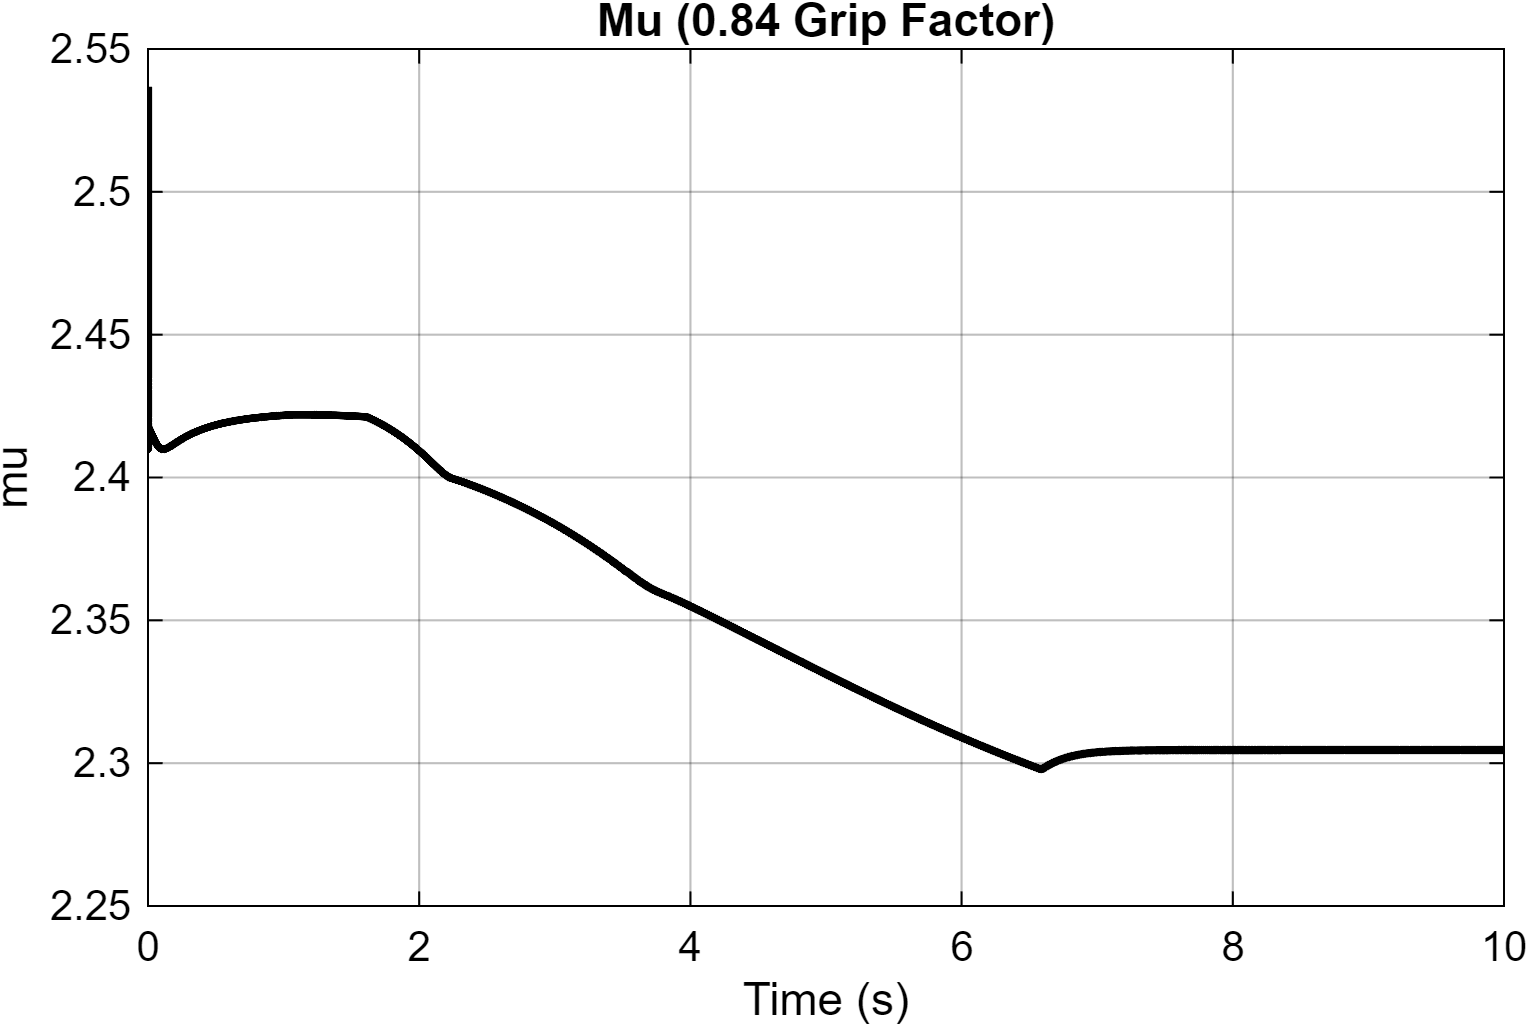

Source data for this figure (header and first rows):
Time_s, Mu
0, 2.537
5.6691999554816e-30, 2.435
6.81617413467732e-09, 2.436
4.08970448080639e-08, 2.436
2.11301398174997e-07, 2.436
8.546747819125e-07, 2.435
1.50014874126267e-06, 2.435
2.1469507941085e-06, 2.435
2.79475483826294e-06, 2.435
3.47802459533756e-06, 2.435
4.19250657591331e-06, 2.434
4.93511128521215e-06, 2.434
5.70347077689683e-06, 2.434
6.49576259137992e-06, 2.434
7.31057427141244e-06, 2.433
8.14679269693988e-06, 2.433
9.00354720606548e-06, 2.433
9.88016252257925e-06, 2.433
1.07761149772353e-05, 2.432
1.16910169106541e-05, 2.432
1.26245914303415e-05, 2.432
1.3576658787922e-05, 2.432
1.45471263872052e-05, 2.431
1.55359775575076e-05, 2.431
1.65432627416972e-05, 2.431
1.75690975953121e-05, 2.431
1.86136555316386e-05, 2.43
1.96771660960097e-05, 2.43
2.07599098429904e-05, 2.43
2.18622176347263e-05, 2.429
2.29844716240797e-05, 2.429
2.41271004470689e-05, 2.429
2.52905806217559e-05, 2.428
2.64754377815264e-05, 2.428
2.76822437071795e-05, 2.428
2.89116227362658e-05, 2.428
3.0164248066805e-05, 2.427
3.14408461325488e-05, 2.427
3.27421981243487e-05, 2.427
3.4069143872946e-05, 2.426
3.54225831198596e-05, 2.426
3.68034812557935e-05, 2.426
3.821287183035e-05, 2.425
3.96518632967261e-05, 2.425
4.11216450098857e-05, 2.425
4.26234925752258e-05, 2.425
4.41587778924923e-05, 2.424
4.57289774524392e-05, 2.424
4.73356814886104e-05, 2.424
4.89806102871369e-05, 2.423
5.06656241405687e-05, 2.423
5.23927462790358e-05, 2.423
5.41641794653757e-05, 2.422
5.59823329074652e-05, 2.422
5.78498510784751e-05, 2.422
5.97696513177274e-05, 2.422
6.17449707574687e-05, 2.421
6.37794205558311e-05, 2.421
6.58770572028159e-05, 2.421
6.80424809584013e-05, 2.42
... 12,215 more rows
